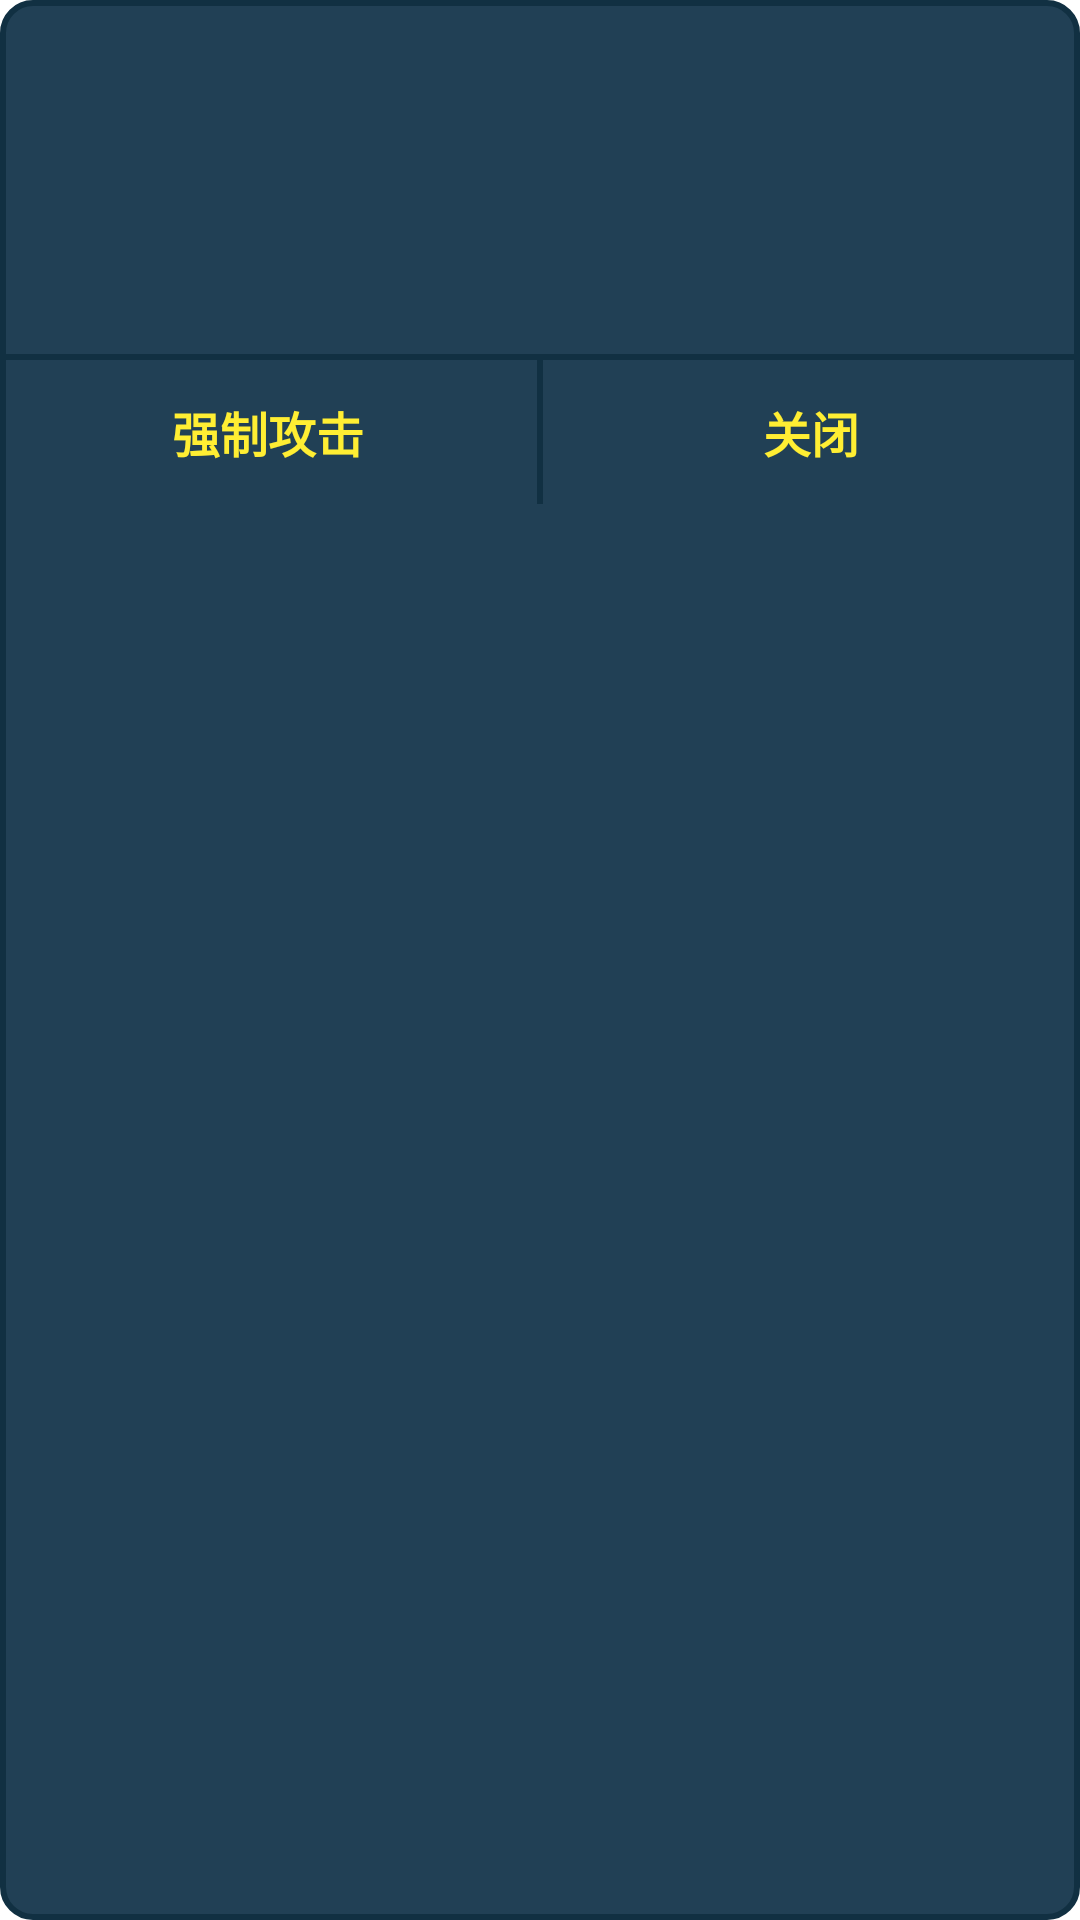

Produce the Android XML layout that renders to this screen, including the resource entries it uses.
<!-- AndroidManifest.xml: application theme AppTheme -->
<!-- res/layout/d_game_monster.xml -->
<?xml version="1.0" encoding="utf-8"?>
<LinearLayout xmlns:android="http://schemas.android.com/apk/res/android"
    android:layout_width="200dp"
    android:layout_height="wrap_content"
    android:background="@drawable/bg_common_d"
    android:orientation="vertical">

    <LinearLayout
        android:id="@+id/ll_gamefloor_content"
        android:layout_width="wrap_content"
        android:layout_height="wrap_content"
        android:layout_gravity="center_horizontal"
        android:layout_marginTop="24dp"
        android:orientation="horizontal">

        <ImageView
            android:id="@+id/img_d_game_title"
            android:layout_width="wrap_content"
            android:layout_height="wrap_content"
            android:layout_gravity="center_vertical" />

        <TextView
            android:id="@+id/tv_d_game_name"
            android:layout_width="wrap_content"
            android:layout_height="wrap_content"
            android:layout_gravity="center_horizontal"
            android:layout_marginLeft="16dp"
            android:textColor="@color/text_color_lv"
            android:textSize="18dp"
            android:textStyle="bold" />
    </LinearLayout>

    <LinearLayout
        android:id="@+id/ll_d_game_monster_content"
        android:layout_width="wrap_content"
        android:layout_height="wrap_content"
        android:layout_gravity="center_horizontal"
        android:orientation="vertical"
        android:layout_marginTop="24dp" />
    
    <TextView
        android:id="@+id/tv_game_monster_ex"
        android:layout_width="wrap_content"
        android:layout_height="wrap_content"
        android:layout_marginTop="16dp"
        android:textSize="10dp"
        android:textColor="@color/text_color_atk"
        android:layout_gravity="center_horizontal"/>

    <View
        android:layout_width="match_parent"
        android:layout_height="2dp"
        android:layout_marginTop="16dp"
        android:background="@color/d_common_bg_stroke" />

    <LinearLayout
        android:layout_width="match_parent"
        android:layout_height="48dp"
        android:orientation="horizontal">

        <TextView
            android:id="@+id/tv_d_ok"
            android:layout_width="0dp"
            android:layout_height="match_parent"
            android:layout_weight="1"
            android:gravity="center"
            android:text="强制攻击"
            android:textColor="@drawable/text_d_ok_btn_sel"
            android:textSize="16dp"
            android:textStyle="bold" />

        <View
            android:id="@+id/v_d_p"
            android:layout_width="2dp"
            android:layout_height="match_parent"
            android:background="@color/d_common_bg_stroke" />

        <TextView
            android:id="@+id/tv_d_cancel"
            android:layout_width="0dp"
            android:layout_height="match_parent"
            android:layout_weight="1"
            android:gravity="center"
            android:text="关闭"
            android:textColor="@drawable/text_d_ok_btn_sel"
            android:textSize="16dp"
            android:textStyle="bold" />

    </LinearLayout>
</LinearLayout>
<!-- resources referenced by this layout -->
<resources>
  <color name="d_common_bg_stroke">#113042</color>
  <color name="text_color_atk">#ebbb11</color>
  <color name="text_color_lv">#ffee33</color>
  <!-- drawable bg_common_d (drawable) -->
  <?xml version="1.0" encoding="utf-8"?>
  <shape xmlns:android="http://schemas.android.com/apk/res/android" >
      <solid android:color="@color/d_common_bg"/>
      <padding android:top="0dp" android:bottom="0dp"/>
      <corners android:radius="10dp"/>
      <stroke android:width="2dp" android:color="@color/d_common_bg_stroke"/>
  </shape>
  <!-- drawable text_d_ok_btn_sel (drawable) -->
  <?xml version="1.0" encoding="utf-8"?>
  <selector xmlns:android="http://schemas.android.com/apk/res/android">
      <item android:state_pressed="true" android:color="@color/text_color_hp"/>
      <item android:state_pressed="false" android:state_enabled="true" android:color="@color/text_color_lv"/>
      <item android:state_pressed="false" android:state_enabled="false" android:color="@color/text_color_hp"/>
  </selector>
  <style name="AppTheme" parent="android:Theme.Holo.Light.NoActionBar">
          
      </style>
  <color name="d_common_bg">#214055</color>
  <color name="text_color_hp">#eb7554</color>
</resources>
